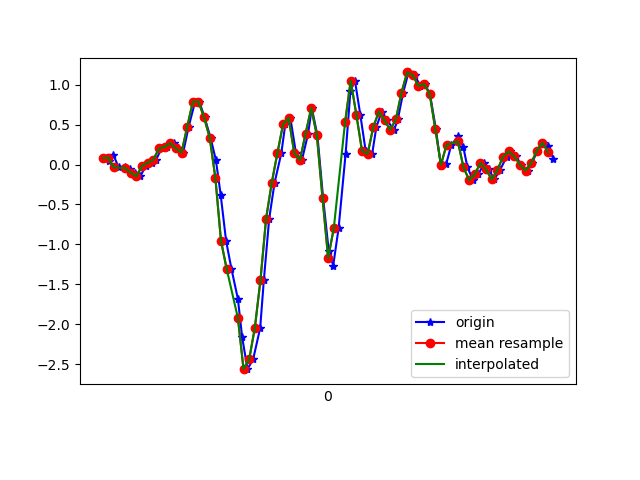

Source data for this figure (header and first rows):
1617818975182, 514618800936030, 0.08254754, -0.1031584, -0.03411144
1617818975204, 514618819986590, 0.04834, -0.06773, -0.04022
1617818975218, 514618839012350, 0.1229, 0.278, -0.04633
1617818975237, 514618858038094, -0.03352, -0.1398, -0.001125
1617818975260, 514618877088670, -0.02863, 0.03978, -0.04877
1617818975278, 514618896088462, -0.06039, 0.1607, -0.007233
1617818975294, 514618915111806, -0.1007, -0.2522, 9.7E-5
1617818975314, 514618934159934, -0.1484, 0.2206, -0.05732
1617818975333, 514618953183262, -0.01641, 0.1705, 0.0282
1617818975355, 514618972206590, 0.02268, -0.1997, 0.009871
1617818975370, 514618991236990, 0.06056, 0.03856, -0.04877
1617818975389, 514619010259134, 0.2011, -0.1826, -0.006012
1617818975408, 514619029281246, 0.2206, -0.2046, -0.04144
1617818975432, 514619048328158, 0.2683, -0.1105, -0.02312
1617818975447, 514619067350270, 0.2023, -0.6603, 0.0282
1617818975466, 514619086489219, 0.1497, -0.5405, -0.08176
1617818975485, 514619105511907, 0.4686, -0.6371, -0.1929
1617818975508, 514619124532803, 0.7838, -1.103, -0.2027
1617818975523, 514619143578467, 0.7887, -1.283, -0.2052
1617818975542, 514619162599331, 0.5896, -1.38, -0.1404
1617818975563, 514619181620195, 0.3354, -1.354, -0.1526
1617818975582, 514619200660035, 0.05445, -1.34, -0.04144
1617818975599, 514619219680643, -0.3805, -1.173, 0.1992
1617818975618, 514619238726019, -0.9535, -0.7323, 0.4265
1617818975637, 514619257746627, -1.304, -0.1361, 0.6586
1617818975660, 514619276792003, -1.683, 0.6433, 1.021
1617818975675, 514619295805059, -2.159, 1.522, 1.504
1617818975694, 514619314825347, -2.561, 2.525, 1.981
1617818975714, 514619333870467, -2.438, 3.707, 2.462
1617818975739, 514619352890819, -2.046, 4.725, 2.887
1617818975752, 514619371935939, -1.447, 5.4, 3.236
1617818975771, 514619390956227, -0.6761, 5.749, 3.276
1617818975790, 514619409961027, -0.229, 6.275, 3.157
1617818975814, 514619429005635, 0.1424, 6.739, 2.986
1617818975828, 514619448025539, 0.5016, 6.906, 2.872
1617818975846, 514619467045315, 0.5822, 6.498, 2.85
1617818975866, 514619486089923, 0.1412, 5.538, 2.639
1617818975887, 514619505103747, 0.05567, 4.465, 2.268
1617818975909, 514619524148163, 0.3855, 3.161, 1.547
1617818975922, 514619543167811, 0.7081, 1.771, 0.5902
1617818975942, 514619562187395, 0.3635, 0.7533, -0.1099
1617818975962, 514619581231875, -0.4147, -5.330797E-4, -0.4471
1617818975982, 514619600247619, -1.077, -0.6138, -0.7464
1617818975998, 514619619267139, -1.264, -1.188, -0.9834
1617818976017, 514619638311491, -0.7983, -1.706, -1.218
1617818976042, 514619657331011, 0.1375, -2.152, -1.427
1617818976059, 514619676350595, 0.917, -2.622, -1.536
1617818976075, 514619695394883, 1.05, -3.25, -1.577
1617818976094, 514619714422403, 0.625, -3.959, -1.617
1617818976113, 514619733442115, 0.173, -4.476, -1.676
1617818976136, 514619752486595, 0.1314, -4.743, -1.697
1617818976151, 514619771506371, 0.4698, -4.868, -1.768
1617818976170, 514619790550851, 0.6616, -4.868, -1.92
1617818976189, 514619809574211, 0.5529, -4.791, -2.011
1617818976214, 514619828618819, 0.4332, -4.498, -2.012
1617818976227, 514619847638595, 0.5639, -3.989, -1.933
1617818976246, 514619866658371, 0.8987, -3.391, -1.785
1617818976265, 514619885678275, 1.153, -2.868, -1.552
1617818976287, 514619904724803, 1.12, -2.472, -1.338
1617818976307, 514619923744579, 0.9817, -2.102, -1.207
1617818976322, 514619942764483, 1.009, -1.528, -1.01
... 24 more rows
